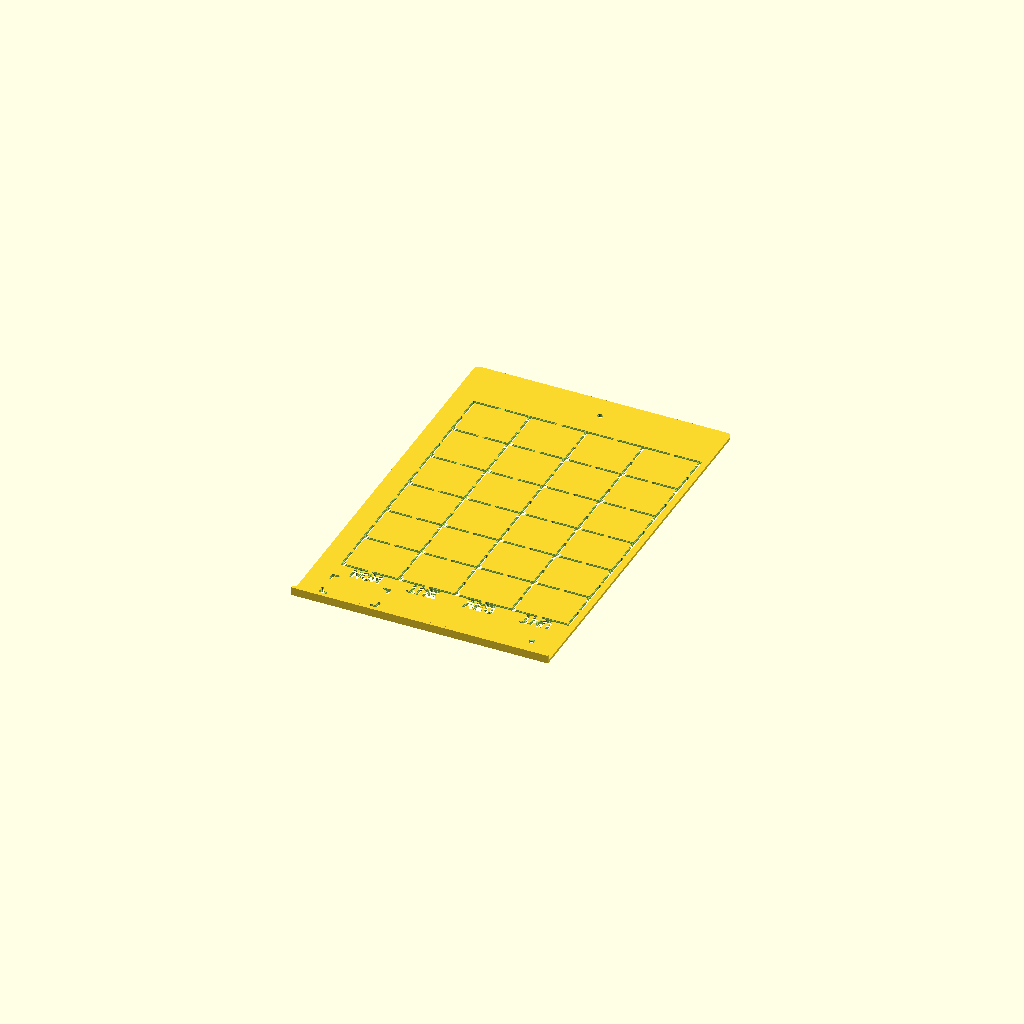
Cell 1 — every parameter at its default value.
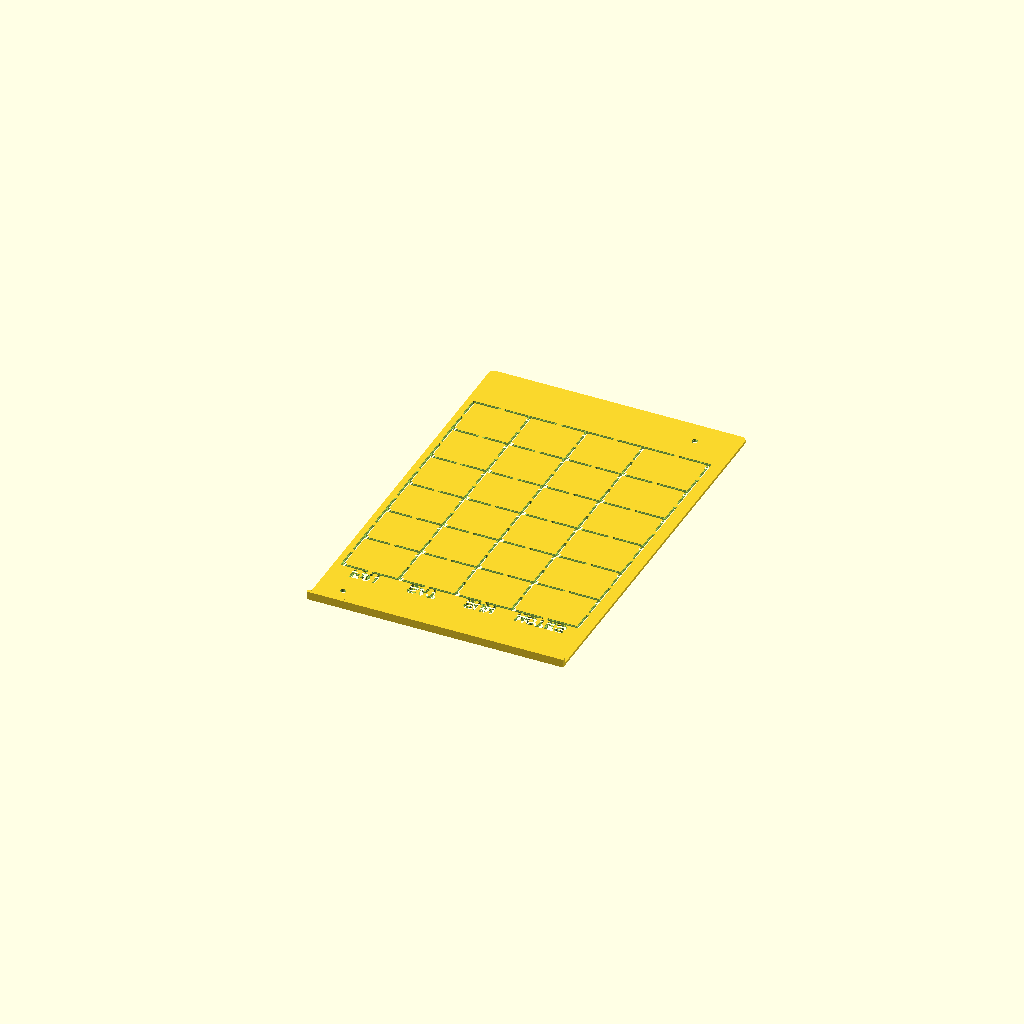
Cell 2: the same model with page = "right".
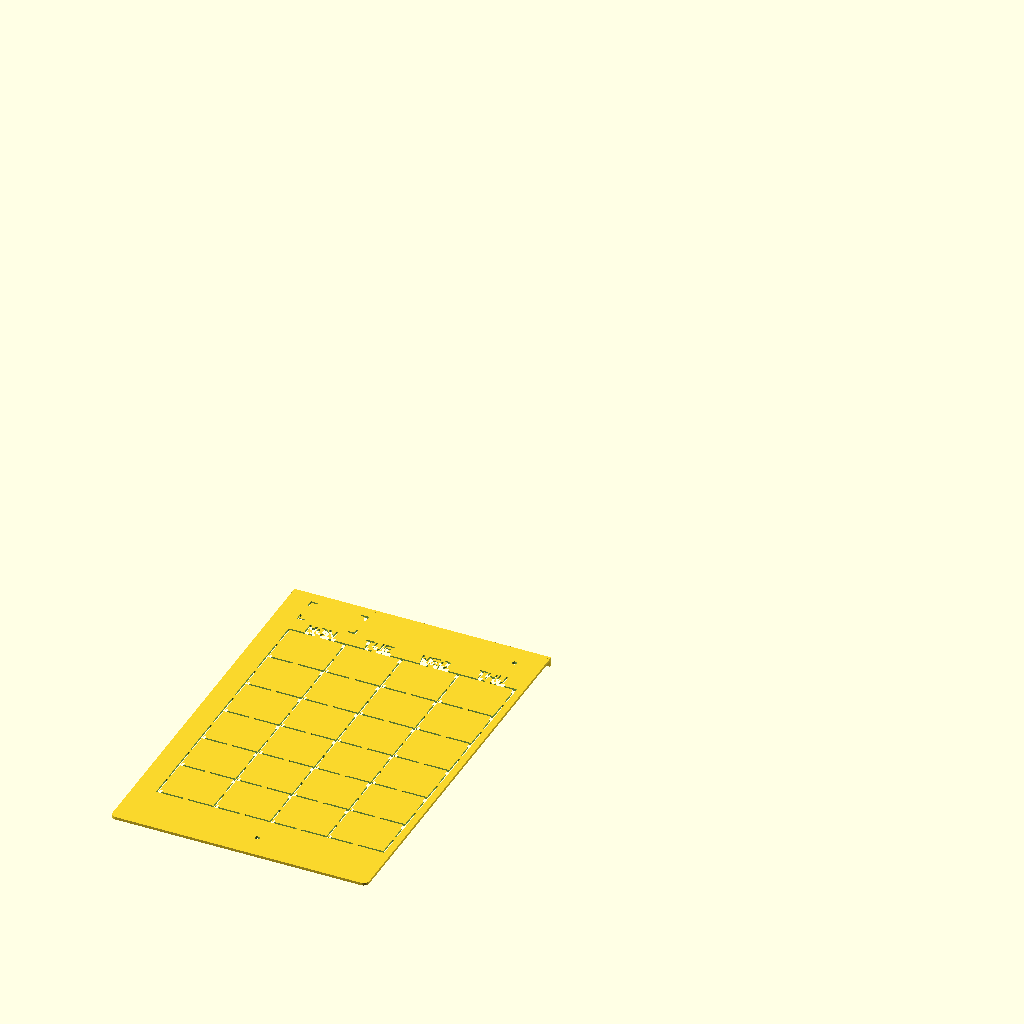
Cell 3 — print_orientation set to false, the other parameters unchanged.
One fixed orthographic camera (rotation 55°, 0°, 25°; colour scheme Cornfield) for every cell.
Source of the model, stencil_month.scad:
// Hobonichi-style monthly spread for an A5 notebook with a 5 mm dot grid, pen tracing.
// Two plates: the left page holds four days of the week, the right page holds the other
// three plus a notes column. Six week rows, each cell 6 x 5 dots (30 x 25 mm).
// Render each page separately:
//   openscad -D 'page="left"'  -o stencil_month_left.stl  stencil_month.scad
//   openscad -D 'page="right"' -o stencil_month_right.stl stencil_month.scad

/* [Page] */
page = "left"; // [left, right]
week_start = "mon"; // [mon, sun]

/* [Notebook] */
page_w = 148;
page_h = 210;
grid_pitch = 5;
// Left page: first dot column, measured from the outer (fore) edge
grid_ox_left = 4;
// Right page: first dot column, measured from the spine edge
grid_ox_right = 4;
// First dot row, measured from the top edge
grid_oy = 5;

/* [Plate] */
plate_t = 1.4;
// Gap kept clear of the spine so the plate lies flat in a hardcover
spine_gap = 10;
outer_margin = 2;
plate_y1 = 208;
corner_r = 3;

/* [Lip] */
lip_t = 1.6;
lip_drop = 3;
lip_clear = 0.15;

/* [Slots] */
slot_w = 1.0;
bridge_w = 2.5;
bridge_span = 40;
// Undercut on the paper side so ink doesn't wick under the plate; 0 to disable
relief_w = 0.25;
relief_d = 0.4;

/* [Labels] */
// Cut day names through the plate so you can trace them; off etches them instead
day_stencil = true;
letter_h = 5;
letter_w = 3.5;
letter_gap = 1.75;
// Chamfer on letter corners
letter_c = 0.8;
// Material left in the gap that holds the inside of A, D, O and R
letter_bridge = 1.0;
etch_labels = true;
etch_d = 0.4;
label_size = 2.2;
label_font = "Liberation Mono:style=Bold";
reg_r = 1.3;

/* [Output] */
print_orientation = true;

$fn = 48;

include <stencil_lib.scad>

left = page == "left";
grid_ox = left ? grid_ox_left : grid_ox_right;
plate_x0 = left ? outer_margin : spine_gap;
plate_x1 = left ? page_w - spine_gap : page_w - outer_margin;

days = day_names(week_start);
// Dot columns of the vertical grid lines. Right page: three days, then a 7-dot notes column.
xs = left ? [2, 8, 14, 20, 26] : [2, 8, 14, 20, 27];
ys = [for (r = [5 : 5 : 35]) r];
names = left ? [for (i = [0 : 3]) days[i]] : [for (i = [4 : 6]) days[i]];

module cuts() {
    grid_lines(xs, ys);
    // Month box above the grid on the left page
    if (left) corners(G(2, 0), G(8, 3), 3);
    if (day_stencil) stencil_heads();
    // Registration windows, centred on dots
    for (p = left ? [G(24, 1), G(14, 38)] : [G(4, 1), G(24, 38)]) translate(p) circle(r = reg_r);
}

// Column headings: day names, plus NOTES over the last column on the right page
heads = left ? names : concat(names, ["NOTES"]);
function head_at(i) = G((xs[i] + xs[i + 1]) / 2, ys[0]);

module stencil_heads() for (i = [0 : len(heads) - 1]) stencil_word(heads[i], head_at(i) + [0, 2.25]);

module labels() if (!day_stencil) for (i = [0 : len(heads) - 1]) translate(head_at(i) + [0, 1.6])
    text(heads[i], size = label_size, font = label_font, halign = "center");

place() stencil_body(plate_x0, plate_x1) { cuts(); labels(); }
Parameter table extracted from the source (name, type, default, range or options):
page: string, default "left", options "left", "right"
week_start: string, default "mon", options "mon", "sun"
page_w: number, default 148
page_h: number, default 210
grid_pitch: number, default 5
grid_ox_left: number, default 4
grid_ox_right: number, default 4
grid_oy: number, default 5
plate_t: number, default 1.4
spine_gap: number, default 10
outer_margin: number, default 2
plate_y1: number, default 208
corner_r: number, default 3
lip_t: number, default 1.6
lip_drop: number, default 3
lip_clear: number, default 0.15
slot_w: number, default 1
bridge_w: number, default 2.5
bridge_span: number, default 40
relief_w: number, default 0.25
relief_d: number, default 0.4
day_stencil: bool, default true
letter_h: number, default 5
letter_w: number, default 3.5
letter_gap: number, default 1.75
letter_c: number, default 0.8
letter_bridge: number, default 1
etch_labels: bool, default true
etch_d: number, default 0.4
label_size: number, default 2.2
label_font: string, default "Liberation Mono:style=Bold"
reg_r: number, default 1.3
print_orientation: bool, default true
